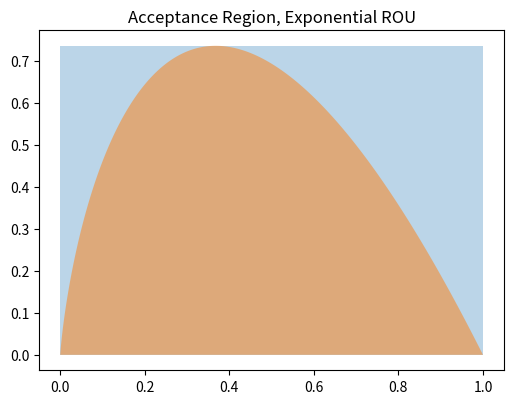

Write the Python code that produced this figure. (Note: this script raises an exception after producing the figure.)
import numpy as np

def p(x):
    x[np.where(x<0)]=0.0
    return np.exp(-x)

def droplet(u):
    return -2*u*np.log(u)

def sample_exp(n:int):
    ymax=2/np.exp(1) # Height of accept region
    x=np.random.rand(n)      # Select random points in
    y=np.random.rand(n)*ymax # bounding box
    idxs=np.where(y<droplet(x)) # Accepted indices
    #plt.plot(x,y,".",markersize=1,label='rejected')
    plt.figure(figsize=(6,6*2/np.exp(1)))
    plt.plot(x,y,'.',markersize=1,label='rejected')
    plt.plot(x[idxs],y[idxs],".",markersize=1,label='accepted')
    plt.xlabel("u")
    plt.ylabel("v")
    plt.legend()
    plt.title("Samples accepted/rejected")
    plt.savefig("img/p3_sample_droplet.png",dpi=450)
    plt.show(block=True)
    return y[idxs]/x[idxs]


import matplotlib.pyplot as plt
n=100000
u=np.linspace(0,1,n)
v=droplet(u)
plt.figure(figsize=(6,6*2/np.exp(1)))
plt.fill_between([0,1],[2/np.exp(1)]*2,alpha=0.3)
plt.fill_between(u,v,alpha=0.5)
plt.title("Acceptance Region, Exponential ROU")
plt.savefig("img/p3_rou_acceptance_region.png",dpi=450)
plt.xlabel("u")
plt.ylabel("v")
plt.show(block=True)

samples=sample_exp(n)
samples=samples[np.where(samples<10)]
plt.hist(samples,bins=50,density=True,label="ROU histogram")
x=np.linspace(0,10,1000)
plt.plot(x,np.exp(-x),label="y=e^-x")
plt.title("ROU Exponential")
plt.xlabel("x")
plt.ylabel("PDF esimate / dN/dt")
plt.savefig("img/rou_exponential.png",dpi=450)
plt.show(block=True)








